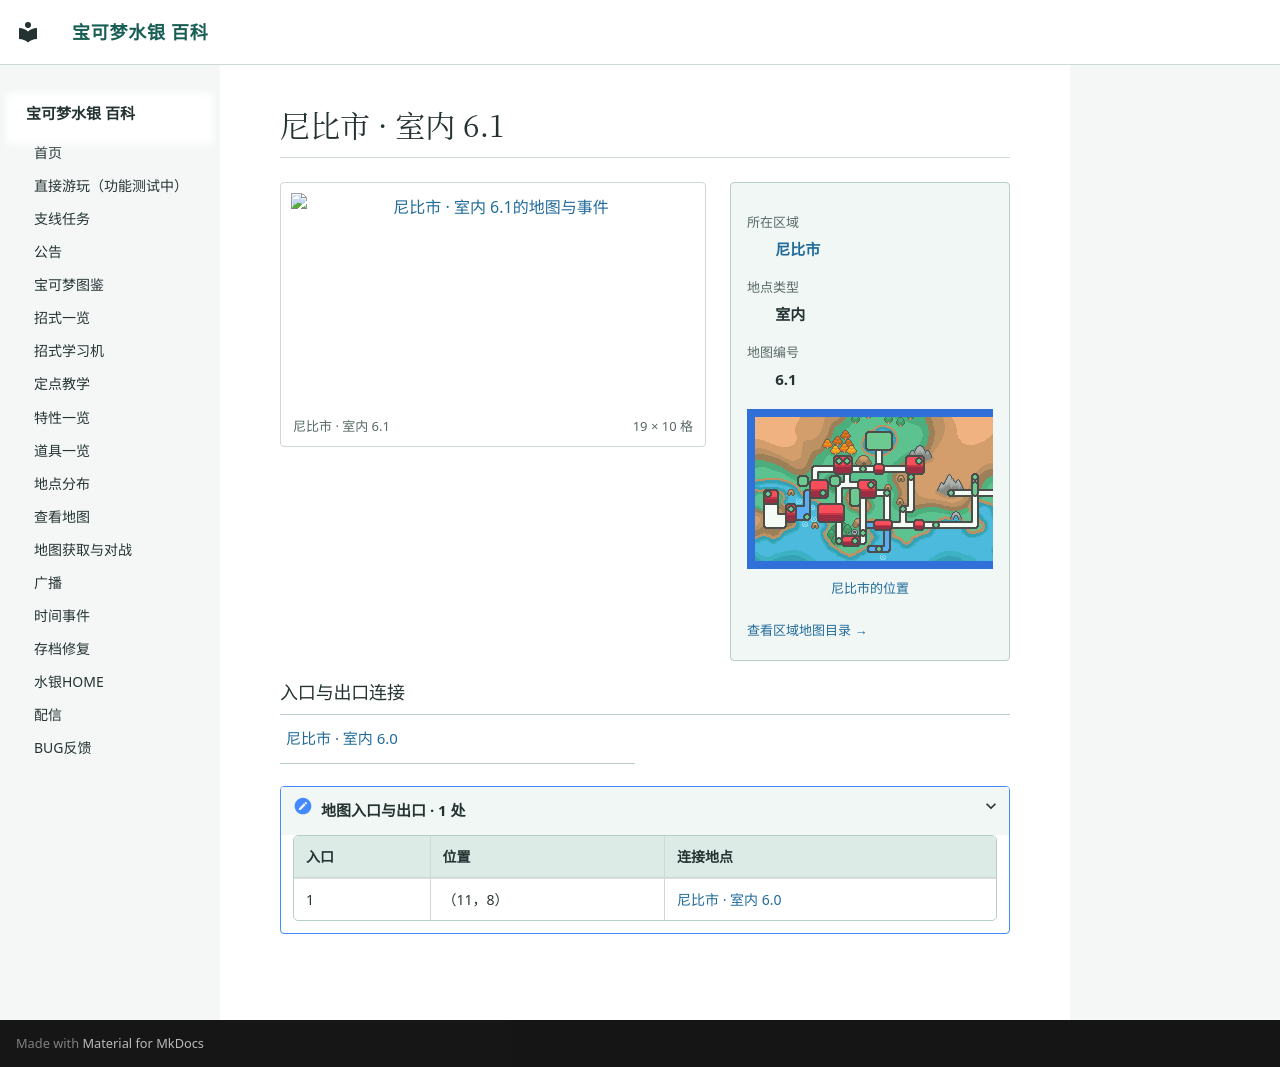

repository: Sum-Light/azoth-wiki · page: locations/map_6_1/index.html · generator: mkdocs

# 尼比市 · 室内 6.1

<!-- location-atlas:start -->

<div class="loc-profile" data-location-map="6.1">
<div class="loc-profile-layout">
<div class="loc-main-map">
<a class="loc-image-link" href="../../locations/atlas/maps/map_6_1.png" target="_blank" rel="noopener">
<img src="../../locations/atlas/maps/map_6_1.png" alt="尼比市 · 室内 6.1的地图与事件" loading="lazy" width="304" height="160"></a>
<div class="loc-map-caption"><span>尼比市 · 室内 6.1</span><span>19 × 10 格</span></div>
</div>
<aside class="loc-facts">
<dl><dt>所在区域</dt><dd><a href="../atlas/?sec=90">尼比市</a></dd><dt>地点类型</dt><dd>室内</dd><dt>地图编号</dt><dd>6.1</dd></dl>
<a class="loc-world-preview" href="../atlas/?sec=90" aria-label="尼比市在大地图上的位置">
<span class="loc-world-canvas"><img src="../worldmap.png" alt="世界地图" loading="lazy">
<span class="loc-world-mark" style="left:53.1196%;top:9.3375%;width:3.1258%;height:9.3750%"></span>
</span></a>
<a class="loc-world-label" href="../atlas/?sec=90">尼比市的位置</a>
<a class="loc-atlas-return" href="../atlas/?sec=90">查看区域地图目录 &rarr;</a>
</aside>
</div>
<h3>入口与出口连接</h3>
<nav class="loc-neighbors" aria-label="出入口连接地点">
<div><a href="../map_6_0/">尼比市 · 室内 6.0</a></div>
</nav>
<details class="loc-entrances"><summary>地图入口与出口 · 1 处</summary>
<div class="loc-table-scroll"><table><thead><tr><th>入口</th><th>位置</th><th>连接地点</th></tr></thead><tbody>
<tr><td>1</td><td>（11，8）</td><td><a href="../map_6_0/">尼比市 · 室内 6.0</a></td></tr>
</tbody></table></div></details>
</div>

<!-- location-atlas:end -->
